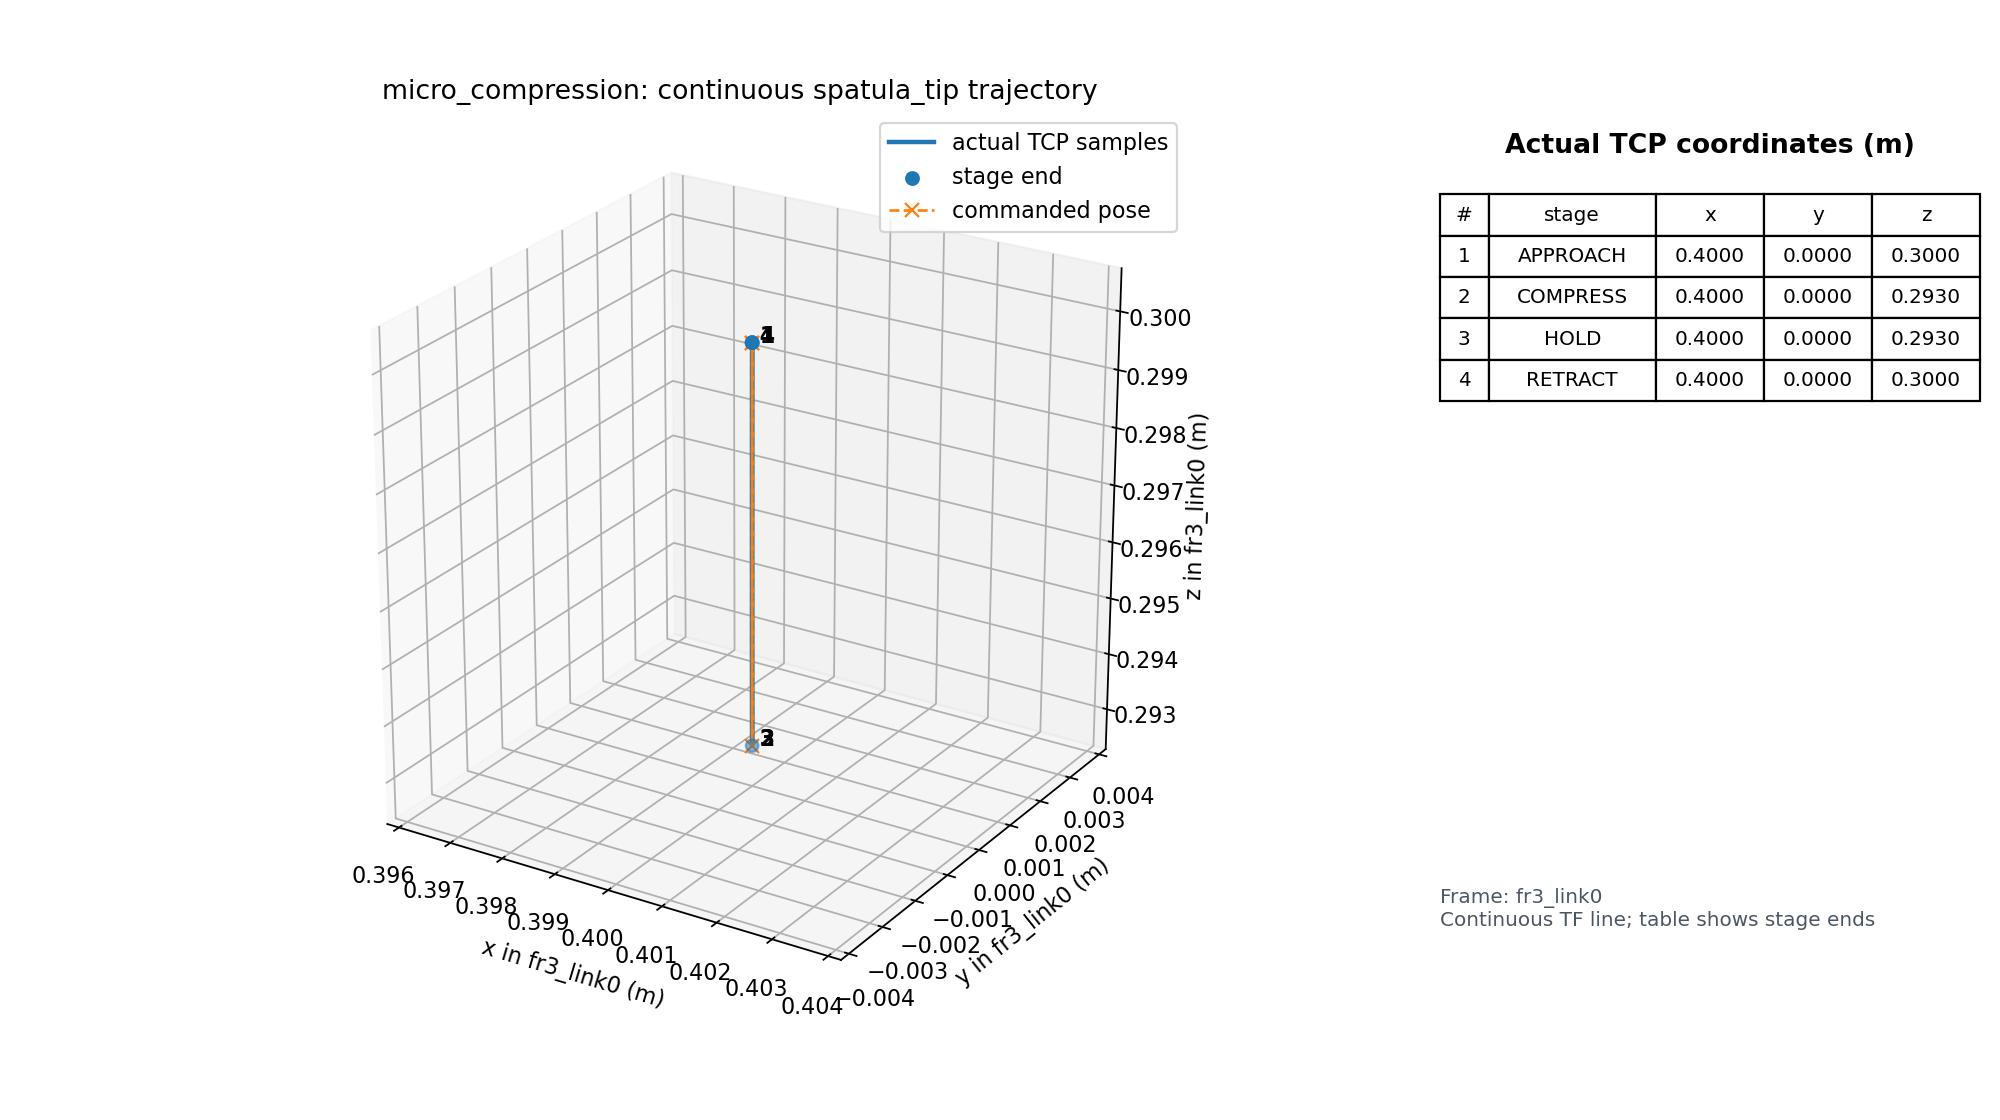

Data behind this chart, as committed beside it:
time_s, primitive, stage, event, pose_source, tip_frame_id, tip_child_frame_id, tip_stamp_s, tip_age_s, tip_x_m, tip_y_m, tip_z_m, tip_qx, tip_qy, tip_qz, tip_qw, command_x_m, command_y_m, command_z_m, command_qx, command_qy, command_qz, command_qw, cartesian_speed_limit_m_s
1785201456, micro_compression, APPROACH, start, tf, fr3_link0, spatula_tip, 1785201456, 0.1243, 0.4, 1.2816620511202012e-09, 0.3, 0.9999, 0.008187, -0.008364, -0.01226, 0.4, 0.0, 0.3, 0.9999, 0.008187, -0.008364, -0.01226, 0.01
1785201456, micro_compression, APPROACH, sample, tf, fr3_link0, spatula_tip, 1785201456, 0.396, 0.4, 1.2816620511202012e-09, 0.3, 0.9999, 0.008187, -0.008364, -0.01226, 0.4, 0.0, 0.3, 0.9999, 0.008187, -0.008364, -0.01226, 0.01
1785201456, micro_compression, APPROACH, done, tf, fr3_link0, spatula_tip, 1785201456, 0.1369, 0.4, 1.2816620511202012e-09, 0.3, 0.9999, 0.008187, -0.008364, -0.01226, 0.4, 0.0, 0.3, 0.9999, 0.008187, -0.008364, -0.01226, 0.01
1785201456, micro_compression, COMPRESS, start, tf, fr3_link0, spatula_tip, 1785201456, 0.001997, 0.4, 1.2816620511202012e-09, 0.3, 0.9999, 0.008187, -0.008364, -0.01226, 0.4, 0.0, 0.293, 0.9999, 0.008187, -0.008364, -0.01226, 0.01
1785201456, micro_compression, COMPRESS, sample, tf, fr3_link0, spatula_tip, 1785201456, 0.0169, 0.4, 1.2816620511202012e-09, 0.3, 0.9999, 0.008187, -0.008364, -0.01226, 0.4, 0.0, 0.293, 0.9999, 0.008187, -0.008364, -0.01226, 0.01
1785201456, micro_compression, COMPRESS, sample, tf, fr3_link0, spatula_tip, 1785201456, 0.03949, 0.4, 1.2816620511202012e-09, 0.3, 0.9999, 0.008187, -0.008364, -0.01226, 0.4, 0.0, 0.293, 0.9999, 0.008187, -0.008364, -0.01226, 0.01
1785201456, micro_compression, COMPRESS, sample, tf, fr3_link0, spatula_tip, 1785201456, 0.06696, 0.4, 1.2816620511202012e-09, 0.3, 0.9999, 0.008187, -0.008364, -0.01226, 0.4, 0.0, 0.293, 0.9999, 0.008187, -0.008364, -0.01226, 0.01
1785201456, micro_compression, COMPRESS, sample, tf, fr3_link0, spatula_tip, 1785201456, 0.008231, 0.4, 1.2816620511202012e-09, 0.3, 0.9999, 0.008187, -0.008364, -0.01226, 0.4, 0.0, 0.293, 0.9999, 0.008187, -0.008364, -0.01226, 0.01
1785201456, micro_compression, COMPRESS, sample, tf, fr3_link0, spatula_tip, 1785201456, 0.02911, 0.4, 1.2816620511202012e-09, 0.3, 0.9999, 0.008187, -0.008364, -0.01226, 0.4, 0.0, 0.293, 0.9999, 0.008187, -0.008364, -0.01226, 0.01
1785201456, micro_compression, COMPRESS, sample, tf, fr3_link0, spatula_tip, 1785201456, 0.04808, 0.4, 1.2816620511202012e-09, 0.3, 0.9999, 0.008187, -0.008364, -0.01226, 0.4, 0.0, 0.293, 0.9999, 0.008187, -0.008364, -0.01226, 0.01
1785201456, micro_compression, COMPRESS, sample, tf, fr3_link0, spatula_tip, 1785201456, 0.004237, 0.4, 1.2826595677511293e-09, 0.3, 0.9999, 0.008187, -0.008364, -0.01226, 0.4, 0.0, 0.293, 0.9999, 0.008187, -0.008364, -0.01226, 0.01
1785201457, micro_compression, COMPRESS, sample, tf, fr3_link0, spatula_tip, 1785201456, 0.02401, 0.4, 1.2826595677511293e-09, 0.3, 0.9999, 0.008187, -0.008364, -0.01226, 0.4, 0.0, 0.293, 0.9999, 0.008187, -0.008364, -0.01226, 0.01
1785201457, micro_compression, COMPRESS, sample, tf, fr3_link0, spatula_tip, 1785201456, 0.04416, 0.4, 1.2826595677511293e-09, 0.3, 0.9999, 0.008187, -0.008364, -0.01226, 0.4, 0.0, 0.293, 0.9999, 0.008187, -0.008364, -0.01226, 0.01
1785201457, micro_compression, COMPRESS, sample, tf, fr3_link0, spatula_tip, 1785201456, 0.07018, 0.4, 1.2826595677511293e-09, 0.3, 0.9999, 0.008187, -0.008364, -0.01226, 0.4, 0.0, 0.293, 0.9999, 0.008187, -0.008364, -0.01226, 0.01
1785201457, micro_compression, COMPRESS, sample, tf, fr3_link0, spatula_tip, 1785201457, 0.01302, 0.4, 2.155112697349061e-09, 0.2998, 0.9999, 0.008187, -0.008364, -0.01226, 0.4, 0.0, 0.293, 0.9999, 0.008187, -0.008364, -0.01226, 0.01
1785201457, micro_compression, COMPRESS, sample, tf, fr3_link0, spatula_tip, 1785201457, 0.03087, 0.4, 2.155112697349061e-09, 0.2998, 0.9999, 0.008187, -0.008364, -0.01226, 0.4, 0.0, 0.293, 0.9999, 0.008187, -0.008364, -0.01226, 0.01
1785201457, micro_compression, COMPRESS, sample, tf, fr3_link0, spatula_tip, 1785201457, 0.04981, 0.4, 2.155112697349061e-09, 0.2998, 0.9999, 0.008187, -0.008364, -0.01226, 0.4, 0.0, 0.293, 0.9999, 0.008187, -0.008364, -0.01226, 0.01
1785201457, micro_compression, COMPRESS, sample, tf, fr3_link0, spatula_tip, 1785201457, 0.01045, 0.4, 4.7340263449775766e-09, 0.2994, 0.9999, 0.008187, -0.008364, -0.01226, 0.4, 0.0, 0.293, 0.9999, 0.008187, -0.008364, -0.01226, 0.01
1785201457, micro_compression, COMPRESS, sample, tf, fr3_link0, spatula_tip, 1785201457, 0.03135, 0.4, 4.7340263449775766e-09, 0.2994, 0.9999, 0.008187, -0.008364, -0.01226, 0.4, 0.0, 0.293, 0.9999, 0.008187, -0.008364, -0.01226, 0.01
1785201457, micro_compression, COMPRESS, sample, tf, fr3_link0, spatula_tip, 1785201457, 0.05168, 0.4, 4.7340263449775766e-09, 0.2994, 0.9999, 0.008187, -0.008364, -0.01226, 0.4, 0.0, 0.293, 0.9999, 0.008187, -0.008364, -0.01226, 0.01
1785201457, micro_compression, COMPRESS, sample, tf, fr3_link0, spatula_tip, 1785201457, 0.07175, 0.4, 4.7340263449775766e-09, 0.2994, 0.9999, 0.008187, -0.008364, -0.01226, 0.4, 0.0, 0.293, 0.9999, 0.008187, -0.008364, -0.01226, 0.01
1785201457, micro_compression, COMPRESS, sample, tf, fr3_link0, spatula_tip, 1785201457, 0.02316, 0.4, 1.6360438978828967e-08, 0.2988, 0.9999, 0.008187, -0.008364, -0.01226, 0.4, 0.0, 0.293, 0.9999, 0.008187, -0.008364, -0.01226, 0.01
1785201457, micro_compression, COMPRESS, sample, tf, fr3_link0, spatula_tip, 1785201457, 0.04364, 0.4, 1.6360438978828967e-08, 0.2988, 0.9999, 0.008187, -0.008364, -0.01226, 0.4, 0.0, 0.293, 0.9999, 0.008187, -0.008364, -0.01226, 0.01
1785201457, micro_compression, COMPRESS, sample, tf, fr3_link0, spatula_tip, 1785201457, 0.06258, 0.4, 1.6360438978828967e-08, 0.2988, 0.9999, 0.008187, -0.008364, -0.01226, 0.4, 0.0, 0.293, 0.9999, 0.008187, -0.008364, -0.01226, 0.01
1785201457, micro_compression, COMPRESS, sample, tf, fr3_link0, spatula_tip, 1785201457, 0.01731, 0.4, 1.839546273228916e-08, 0.2981, 0.9999, 0.008187, -0.008364, -0.01226, 0.4, 0.0, 0.293, 0.9999, 0.008187, -0.008364, -0.01226, 0.01
1785201457, micro_compression, COMPRESS, sample, tf, fr3_link0, spatula_tip, 1785201457, 0.03671, 0.4, 1.839546273228916e-08, 0.2981, 0.9999, 0.008187, -0.008364, -0.01226, 0.4, 0.0, 0.293, 0.9999, 0.008187, -0.008364, -0.01226, 0.01
1785201457, micro_compression, COMPRESS, sample, tf, fr3_link0, spatula_tip, 1785201457, 0.05663, 0.4, 1.839546273228916e-08, 0.2981, 0.9999, 0.008187, -0.008364, -0.01226, 0.4, 0.0, 0.293, 0.9999, 0.008187, -0.008364, -0.01226, 0.01
1785201457, micro_compression, COMPRESS, sample, tf, fr3_link0, spatula_tip, 1785201457, 0.00811, 0.4, 2.1006461100865452e-08, 0.2974, 0.9999, 0.008187, -0.008364, -0.01226, 0.4, 0.0, 0.293, 0.9999, 0.008187, -0.008364, -0.01226, 0.01
1785201457, micro_compression, COMPRESS, sample, tf, fr3_link0, spatula_tip, 1785201457, 0.02838, 0.4, 2.1006461100865452e-08, 0.2974, 0.9999, 0.008187, -0.008364, -0.01226, 0.4, 0.0, 0.293, 0.9999, 0.008187, -0.008364, -0.01226, 0.01
1785201457, micro_compression, COMPRESS, sample, tf, fr3_link0, spatula_tip, 1785201457, 0.0505, 0.4, 2.1006461100865452e-08, 0.2974, 0.9999, 0.008187, -0.008364, -0.01226, 0.4, 0.0, 0.293, 0.9999, 0.008187, -0.008364, -0.01226, 0.01
1785201457, micro_compression, COMPRESS, sample, tf, fr3_link0, spatula_tip, 1785201457, 0.06882, 0.4, 2.1006461100865452e-08, 0.2974, 0.9999, 0.008187, -0.008364, -0.01226, 0.4, 0.0, 0.293, 0.9999, 0.008187, -0.008364, -0.01226, 0.01
1785201457, micro_compression, COMPRESS, sample, tf, fr3_link0, spatula_tip, 1785201457, 0.02342, 0.4, 2.3570441010762298e-08, 0.2968, 0.9999, 0.008187, -0.008364, -0.01226, 0.4, 0.0, 0.293, 0.9999, 0.008187, -0.008364, -0.01226, 0.01
1785201457, micro_compression, COMPRESS, sample, tf, fr3_link0, spatula_tip, 1785201457, 0.0447, 0.4, 2.3570441010762298e-08, 0.2968, 0.9999, 0.008187, -0.008364, -0.01226, 0.4, 0.0, 0.293, 0.9999, 0.008187, -0.008364, -0.01226, 0.01
1785201457, micro_compression, COMPRESS, sample, tf, fr3_link0, spatula_tip, 1785201457, 0.06342, 0.4, 2.3570441010762298e-08, 0.2968, 0.9999, 0.008187, -0.008364, -0.01226, 0.4, 0.0, 0.293, 0.9999, 0.008187, -0.008364, -0.01226, 0.01
1785201457, micro_compression, COMPRESS, sample, tf, fr3_link0, spatula_tip, 1785201457, 0.01678, 0.4, 1.870945288582823e-08, 0.2961, 0.9999, 0.008187, -0.008364, -0.01226, 0.4, 0.0, 0.293, 0.9999, 0.008187, -0.008364, -0.01226, 0.01
1785201457, micro_compression, COMPRESS, sample, tf, fr3_link0, spatula_tip, 1785201457, 0.03807, 0.4, 1.870945288582823e-08, 0.2961, 0.9999, 0.008187, -0.008364, -0.01226, 0.4, 0.0, 0.293, 0.9999, 0.008187, -0.008364, -0.01226, 0.01
1785201457, micro_compression, COMPRESS, sample, tf, fr3_link0, spatula_tip, 1785201457, 0.05784, 0.4, 1.870945288582823e-08, 0.2961, 0.9999, 0.008187, -0.008364, -0.01226, 0.4, 0.0, 0.293, 0.9999, 0.008187, -0.008364, -0.01226, 0.01
1785201457, micro_compression, COMPRESS, sample, tf, fr3_link0, spatula_tip, 1785201457, 0.01066, 0.4, 1.9453254606238875e-08, 0.2954, 0.9999, 0.008187, -0.008364, -0.01226, 0.4, 0.0, 0.293, 0.9999, 0.008187, -0.008364, -0.01226, 0.01
1785201457, micro_compression, COMPRESS, sample, tf, fr3_link0, spatula_tip, 1785201457, 0.03071, 0.4, 1.9453254606238875e-08, 0.2954, 0.9999, 0.008187, -0.008364, -0.01226, 0.4, 0.0, 0.293, 0.9999, 0.008187, -0.008364, -0.01226, 0.01
1785201457, micro_compression, COMPRESS, sample, tf, fr3_link0, spatula_tip, 1785201457, 0.05034, 0.4, 1.9453254606238875e-08, 0.2954, 0.9999, 0.008187, -0.008364, -0.01226, 0.4, 0.0, 0.293, 0.9999, 0.008187, -0.008364, -0.01226, 0.01
1785201457, micro_compression, COMPRESS, sample, tf, fr3_link0, spatula_tip, 1785201457, 0.004043, 0.4, 2.3094360117521286e-08, 0.2948, 0.9999, 0.008187, -0.008364, -0.01226, 0.4, 0.0, 0.293, 0.9999, 0.008187, -0.008364, -0.01226, 0.01
1785201457, micro_compression, COMPRESS, sample, tf, fr3_link0, spatula_tip, 1785201457, 0.02696, 0.4, 2.3094360117521286e-08, 0.2948, 0.9999, 0.008187, -0.008364, -0.01226, 0.4, 0.0, 0.293, 0.9999, 0.008187, -0.008364, -0.01226, 0.01
1785201457, micro_compression, COMPRESS, sample, tf, fr3_link0, spatula_tip, 1785201457, 0.04497, 0.4, 2.3094360117521286e-08, 0.2948, 0.9999, 0.008187, -0.008364, -0.01226, 0.4, 0.0, 0.293, 0.9999, 0.008187, -0.008364, -0.01226, 0.01
1785201457, micro_compression, COMPRESS, sample, tf, fr3_link0, spatula_tip, 1785201457, 0.06625, 0.4, 2.3094360117521286e-08, 0.2948, 0.9999, 0.008187, -0.008364, -0.01226, 0.4, 0.0, 0.293, 0.9999, 0.008187, -0.008364, -0.01226, 0.01
1785201457, micro_compression, COMPRESS, sample, tf, fr3_link0, spatula_tip, 1785201457, 0.01755, 0.4, 1.7881785162950255e-08, 0.2941, 0.9999, 0.008187, -0.008364, -0.01226, 0.4, 0.0, 0.293, 0.9999, 0.008187, -0.008364, -0.01226, 0.01
1785201457, micro_compression, COMPRESS, sample, tf, fr3_link0, spatula_tip, 1785201457, 0.03765, 0.4, 1.7881785162950255e-08, 0.2941, 0.9999, 0.008187, -0.008364, -0.01226, 0.4, 0.0, 0.293, 0.9999, 0.008187, -0.008364, -0.01226, 0.01
1785201457, micro_compression, COMPRESS, sample, tf, fr3_link0, spatula_tip, 1785201457, 0.05754, 0.4, 1.7881785162950255e-08, 0.2941, 0.9999, 0.008187, -0.008364, -0.01226, 0.4, 0.0, 0.293, 0.9999, 0.008187, -0.008364, -0.01226, 0.01
1785201457, micro_compression, COMPRESS, sample, tf, fr3_link0, spatula_tip, 1785201457, 0.01118, 0.4, 1.67404970374211e-08, 0.2936, 0.9999, 0.008187, -0.008364, -0.01226, 0.4, 0.0, 0.293, 0.9999, 0.008187, -0.008364, -0.01226, 0.01
1785201457, micro_compression, COMPRESS, sample, tf, fr3_link0, spatula_tip, 1785201457, 0.03181, 0.4, 1.67404970374211e-08, 0.2936, 0.9999, 0.008187, -0.008364, -0.01226, 0.4, 0.0, 0.293, 0.9999, 0.008187, -0.008364, -0.01226, 0.01
1785201457, micro_compression, COMPRESS, sample, tf, fr3_link0, spatula_tip, 1785201457, 0.0511, 0.4, 1.67404970374211e-08, 0.2936, 0.9999, 0.008187, -0.008364, -0.01226, 0.4, 0.0, 0.293, 0.9999, 0.008187, -0.008364, -0.01226, 0.01
1785201457, micro_compression, COMPRESS, sample, tf, fr3_link0, spatula_tip, 1785201457, 0.004116, 0.4, 1.0661214757041494e-08, 0.2931, 0.9999, 0.008187, -0.008364, -0.01226, 0.4, 0.0, 0.293, 0.9999, 0.008187, -0.008364, -0.01226, 0.01
1785201457, micro_compression, COMPRESS, sample, tf, fr3_link0, spatula_tip, 1785201457, 0.02554, 0.4, 1.0661214757041494e-08, 0.2931, 0.9999, 0.008187, -0.008364, -0.01226, 0.4, 0.0, 0.293, 0.9999, 0.008187, -0.008364, -0.01226, 0.01
1785201457, micro_compression, COMPRESS, sample, tf, fr3_link0, spatula_tip, 1785201457, 0.04417, 0.4, 1.0661214757041494e-08, 0.2931, 0.9999, 0.008187, -0.008364, -0.01226, 0.4, 0.0, 0.293, 0.9999, 0.008187, -0.008364, -0.01226, 0.01
1785201457, micro_compression, COMPRESS, sample, tf, fr3_link0, spatula_tip, 1785201457, 0.06469, 0.4, 1.0661214757041494e-08, 0.2931, 0.9999, 0.008187, -0.008364, -0.01226, 0.4, 0.0, 0.293, 0.9999, 0.008187, -0.008364, -0.01226, 0.01
1785201457, micro_compression, COMPRESS, sample, tf, fr3_link0, spatula_tip, 1785201457, 0.01607, 0.4, 1.3468969710167186e-09, 0.293, 0.9999, 0.008187, -0.008364, -0.01226, 0.4, 0.0, 0.293, 0.9999, 0.008187, -0.008364, -0.01226, 0.01
1785201457, micro_compression, COMPRESS, sample, tf, fr3_link0, spatula_tip, 1785201457, 0.03614, 0.4, 1.3468969710167186e-09, 0.293, 0.9999, 0.008187, -0.008364, -0.01226, 0.4, 0.0, 0.293, 0.9999, 0.008187, -0.008364, -0.01226, 0.01
1785201457, micro_compression, COMPRESS, sample, tf, fr3_link0, spatula_tip, 1785201457, 0.05621, 0.4, 1.3468969710167186e-09, 0.293, 0.9999, 0.008187, -0.008364, -0.01226, 0.4, 0.0, 0.293, 0.9999, 0.008187, -0.008364, -0.01226, 0.01
1785201457, micro_compression, COMPRESS, sample, tf, fr3_link0, spatula_tip, 1785201457, 0.01248, 0.4, 1.2181795766346912e-09, 0.293, 0.9999, 0.008187, -0.008364, -0.01226, 0.4, 0.0, 0.293, 0.9999, 0.008187, -0.008364, -0.01226, 0.01
1785201457, micro_compression, COMPRESS, sample, tf, fr3_link0, spatula_tip, 1785201457, 0.03073, 0.4, 1.2181795766346912e-09, 0.293, 0.9999, 0.008187, -0.008364, -0.01226, 0.4, 0.0, 0.293, 0.9999, 0.008187, -0.008364, -0.01226, 0.01
1785201457, micro_compression, COMPRESS, sample, tf, fr3_link0, spatula_tip, 1785201457, 0.05195, 0.4, 1.2181795766346912e-09, 0.293, 0.9999, 0.008187, -0.008364, -0.01226, 0.4, 0.0, 0.293, 0.9999, 0.008187, -0.008364, -0.01226, 0.01
... 70 more rows
